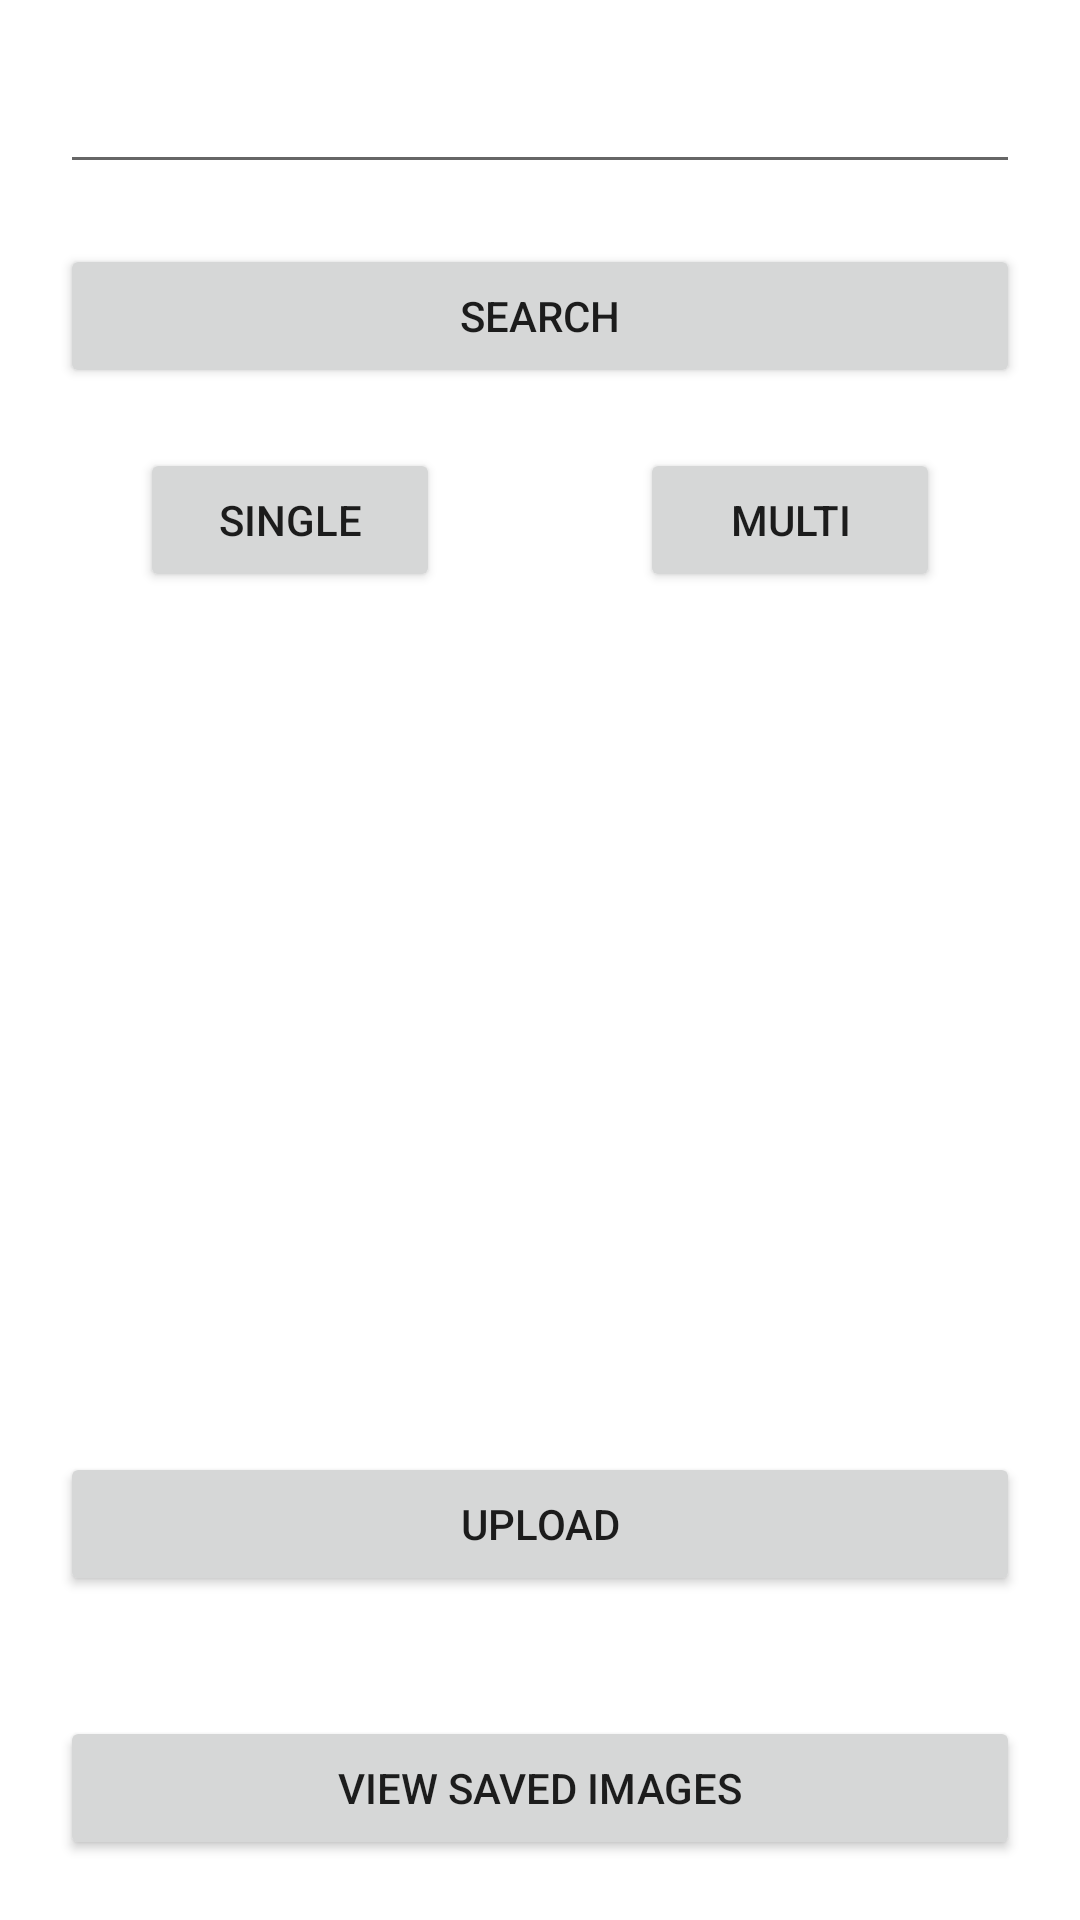

Layout XML and referenced resources for this Android screen:
<!-- AndroidManifest.xml: application theme Theme.OnlineImageSelector -->
<!-- res/layout/fragment_online_selection.xml -->
<?xml version="1.0" encoding="utf-8"?>
<androidx.constraintlayout.widget.ConstraintLayout xmlns:android="http://schemas.android.com/apk/res/android"
    xmlns:tools="http://schemas.android.com/tools"
    android:layout_width="match_parent"
    android:layout_height="match_parent"
    xmlns:app="http://schemas.android.com/apk/res-auto"
    tools:context=".OnlineSelection">

    <EditText
        android:id="@+id/etSearch"
        android:layout_width="match_parent"
        android:layout_height="wrap_content"
        android:layout_margin="20dp"
        app:layout_constraintTop_toTopOf="parent"
        app:layout_constraintStart_toStartOf="parent"
        app:layout_constraintEnd_toEndOf="parent"
        android:autofillHints="Search"
        android:inputType="text"
        tools:ignore="LabelFor" />

    <Button
        android:id="@+id/btnSearch"
        android:layout_width="match_parent"
        android:layout_height="wrap_content"
        android:layout_margin="20dp"
        android:text="@string/search"
        app:layout_constraintTop_toBottomOf="@+id/etSearch"
        app:layout_constraintEnd_toEndOf="parent"
        app:layout_constraintStart_toStartOf="parent"
        />

    <Button
        android:id="@+id/btnSingle"
        android:layout_width="100dp"
        android:layout_height="wrap_content"
        android:layout_margin="20dp"
        android:text="@string/single"
        app:layout_constraintTop_toBottomOf="@+id/btnSearch"
        app:layout_constraintEnd_toStartOf="@+id/btnMulti"
        app:layout_constraintStart_toStartOf="parent"
        />

    <Button
        android:id="@+id/btnMulti"
        android:layout_width="100dp"
        android:layout_height="wrap_content"
        android:layout_margin="20dp"
        android:text="@string/multi"
        app:layout_constraintTop_toBottomOf="@+id/btnSearch"
        app:layout_constraintStart_toEndOf="@+id/btnSingle"
        app:layout_constraintEnd_toEndOf="parent"
        />

    <androidx.recyclerview.widget.RecyclerView
        android:id="@+id/rvOnlineImages"
        android:layout_width="match_parent"
        android:layout_height="0dp"
        android:layout_margin="20dp"
        app:layout_constraintTop_toBottomOf="@+id/btnSingle"
        app:layout_constraintStart_toStartOf="parent"
        app:layout_constraintEnd_toEndOf="parent"
        app:layout_constraintBottom_toTopOf="@+id/btnUpload"
        />

    <ProgressBar
        android:id="@+id/pbSearch"
        android:layout_width="wrap_content"
        android:layout_height="wrap_content"
        app:layout_constraintTop_toBottomOf="@+id/btnSingle"
        app:layout_constraintBottom_toTopOf="@+id/btnUpload"
        app:layout_constraintStart_toStartOf="parent"
        app:layout_constraintEnd_toEndOf="parent"
        android:visibility="invisible"
        />

    <Button
        android:id="@+id/btnUpload"
        android:layout_width="match_parent"
        android:layout_height="wrap_content"
        android:layout_margin="20dp"
        android:text="@string/upload"
        app:layout_constraintTop_toBottomOf="@+id/rvOnlineImages"
        app:layout_constraintStart_toEndOf="@+id/btnSingle"
        app:layout_constraintEnd_toEndOf="parent"
        app:layout_constraintBottom_toTopOf="@+id/btnViewSavedImages"
        />

    <Button
        android:id="@+id/btnViewSavedImages"
        android:layout_width="match_parent"
        android:layout_height="wrap_content"
        android:layout_margin="20dp"
        android:text="@string/view_saved_images"
        app:layout_constraintTop_toBottomOf="@+id/btnUpload"
        app:layout_constraintStart_toEndOf="@+id/btnSingle"
        app:layout_constraintEnd_toEndOf="parent"
        app:layout_constraintBottom_toBottomOf="parent"
        />


</androidx.constraintlayout.widget.ConstraintLayout>
<!-- resources referenced by this layout -->
<resources>
  <string name="multi">Multi</string>
  <string name="search">Search</string>
  <string name="single">Single</string>
  <string name="upload">Upload</string>
  <string name="view_saved_images">View Saved Images</string>
  <style name="Theme.OnlineImageSelector" parent="Theme.MaterialComponents.DayNight.DarkActionBar">
          
          <item name="colorPrimary">@color/purple_500</item>
          <item name="colorPrimaryVariant">@color/purple_700</item>
          <item name="colorOnPrimary">@color/white</item>
          
          <item name="colorSecondary">@color/teal_200</item>
          <item name="colorSecondaryVariant">@color/teal_700</item>
          <item name="colorOnSecondary">@color/black</item>
          
          <item name="android:statusBarColor">?attr/colorPrimaryVariant</item>
          
      </style>
  <!-- not gathered from this repository: default colours our renderer supplied (Android Studio template values) -->
  <color name="purple_500">#FF6200EE</color>
  <color name="purple_700">#FF3700B3</color>
  <color name="teal_200">#FF03DAC5</color>
  <color name="teal_700">#FF018786</color>
  <color name="black">#FF000000</color>
  <color name="white">#FFFFFFFF</color>
</resources>
